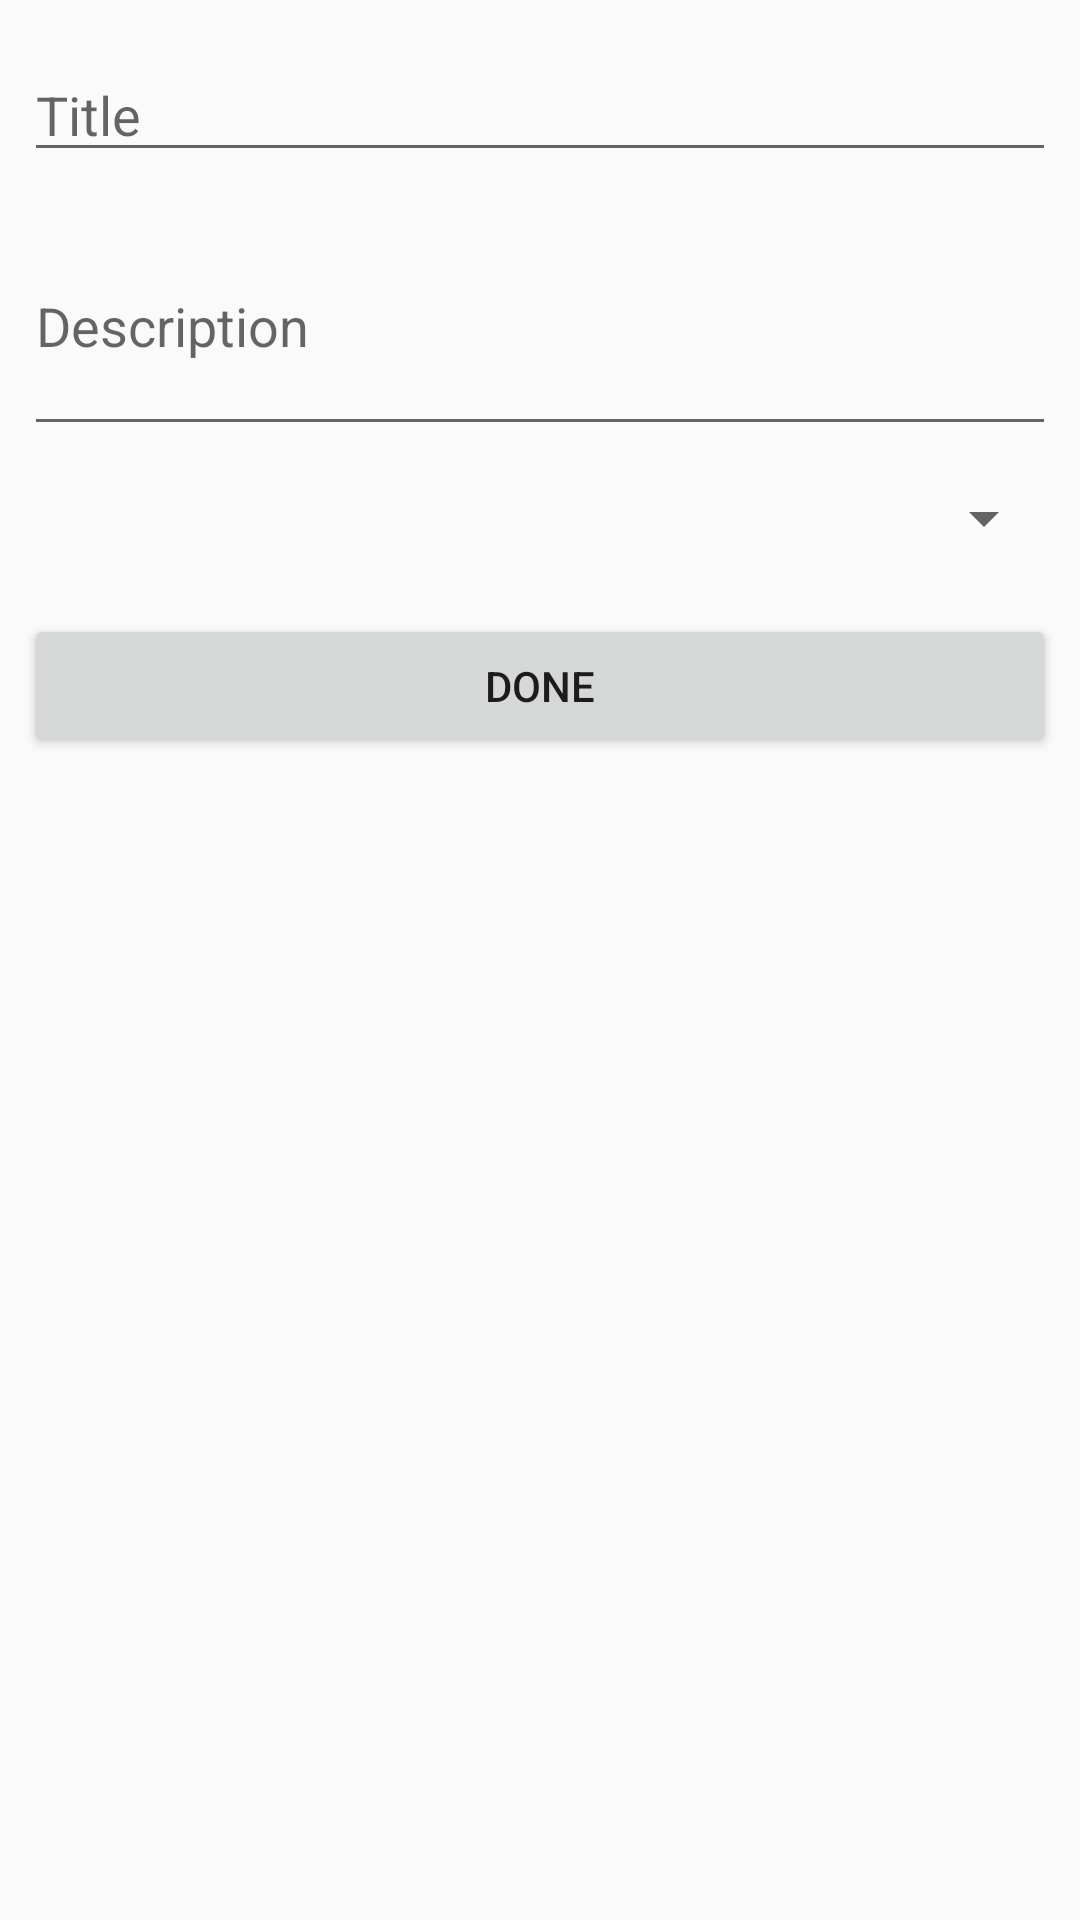

Android layout source for this screen:
<!-- AndroidManifest.xml: application theme AppTheme -->
<!-- res/layout/activity_todo_note.xml -->
<?xml version="1.0" encoding="utf-8"?>
<RelativeLayout
    xmlns:android="http://schemas.android.com/apk/res/android"
    xmlns:app="http://schemas.android.com/apk/res-auto"
    xmlns:tools="http://schemas.android.com/tools"
    android:layout_width="match_parent"
    android:layout_height="match_parent"
    tools:context=".activity_todo_note">
    <com.google.android.material.appbar.AppBarLayout
        android:layout_width="match_parent"
        android:layout_height="wrap_content"
        android:theme="@style/TextAppearance.AppCompat.Body1">
    </com.google.android.material.appbar.AppBarLayout>

    <include layout="@layout/content_todo_note" />

</RelativeLayout>
<!-- res/layout/content_todo_note.xml (included above) -->
<?xml version="1.0" encoding="utf-8"?>
<androidx.constraintlayout.widget.ConstraintLayout xmlns:android="http://schemas.android.com/apk/res/android"
    android:layout_width="match_parent"
    android:layout_height="match_parent"
    xmlns:app="http://schemas.android.com/apk/res-auto"
    xmlns:tools="http://schemas.android.com/tools"
    app:layout_behavior="@string/appbar_scrolling_view_behavior"
    tools:context=".activity_todo_note"
    tools:showIn="@layout/activity_todo_note">
    <EditText
        android:id="@+id/inTitle"
        android:layout_width="match_parent"
        android:layout_height="wrap_content"
        android:layout_marginEnd="8dp"
        android:layout_marginLeft="8dp"
        android:layout_marginRight="8dp"
        android:layout_marginStart="8dp"
        android:layout_marginTop="16dp"
        android:ems="10"
        android:hint="Title"
        android:text=""
        app:layout_constraintEnd_toEndOf="parent"
        app:layout_constraintStart_toStartOf="parent"
        app:layout_constraintTop_toTopOf="parent" />


    <EditText
        android:id="@+id/inDescription"
        android:layout_width="match_parent"
        android:layout_height="wrap_content"
        android:layout_marginEnd="8dp"
        android:layout_marginLeft="8dp"
        android:layout_marginRight="8dp"
        android:layout_marginStart="8dp"
        android:layout_marginTop="8dp"
        android:ems="10"
        android:hint="Description"
        android:minLines="3"
        android:text=""
        app:layout_constraintEnd_toEndOf="parent"
        app:layout_constraintHorizontal_bias="0.0"
        app:layout_constraintStart_toStartOf="parent"
        app:layout_constraintTop_toBottomOf="@+id/inTitle" />


    <Spinner
        android:id="@+id/spinner"
        android:layout_width="match_parent"
        android:layout_height="wrap_content"
        android:layout_marginEnd="8dp"
        android:layout_marginLeft="8dp"
        android:layout_marginRight="8dp"
        android:layout_marginStart="8dp"
        android:layout_marginTop="8dp"
        android:padding="16dp"
        app:layout_constraintEnd_toEndOf="parent"
        app:layout_constraintStart_toStartOf="parent"
        app:layout_constraintTop_toBottomOf="@+id/inDescription" />

    <Button
        android:id="@+id/btnDone"
        android:layout_width="match_parent"
        android:layout_height="wrap_content"
        android:layout_marginEnd="8dp"
        android:layout_marginLeft="8dp"
        android:layout_marginRight="8dp"
        android:layout_marginStart="8dp"
        android:layout_marginTop="16dp"
        android:text="DONE"
        app:layout_constraintEnd_toEndOf="parent"
        app:layout_constraintStart_toStartOf="parent"
        app:layout_constraintTop_toBottomOf="@+id/spinner" />

    <Button
        android:id="@+id/btnDelete"
        android:layout_width="wrap_content"
        android:layout_height="wrap_content"
        android:layout_marginTop="8dp"
        android:text="DELETE"
        android:visibility="gone"
        app:layout_constraintEnd_toEndOf="parent"
        app:layout_constraintStart_toStartOf="parent"
        app:layout_constraintTop_toBottomOf="@+id/btnDone" />


</androidx.constraintlayout.widget.ConstraintLayout>
<!-- resources referenced by this layout -->
<resources>
  <style name="AppTheme" parent="Theme.AppCompat.Light.DarkActionBar">
          
          <item name="colorPrimary">@color/colorPrimary</item>
          <item name="colorPrimaryDark">@color/colorPrimaryDark</item>
          <item name="colorAccent">@color/colorAccent</item>
      </style>
  <color name="colorPrimary">#6200EE</color>
  <color name="colorPrimaryDark">#3700B3</color>
  <color name="colorAccent">#03DAC5</color>
</resources>
